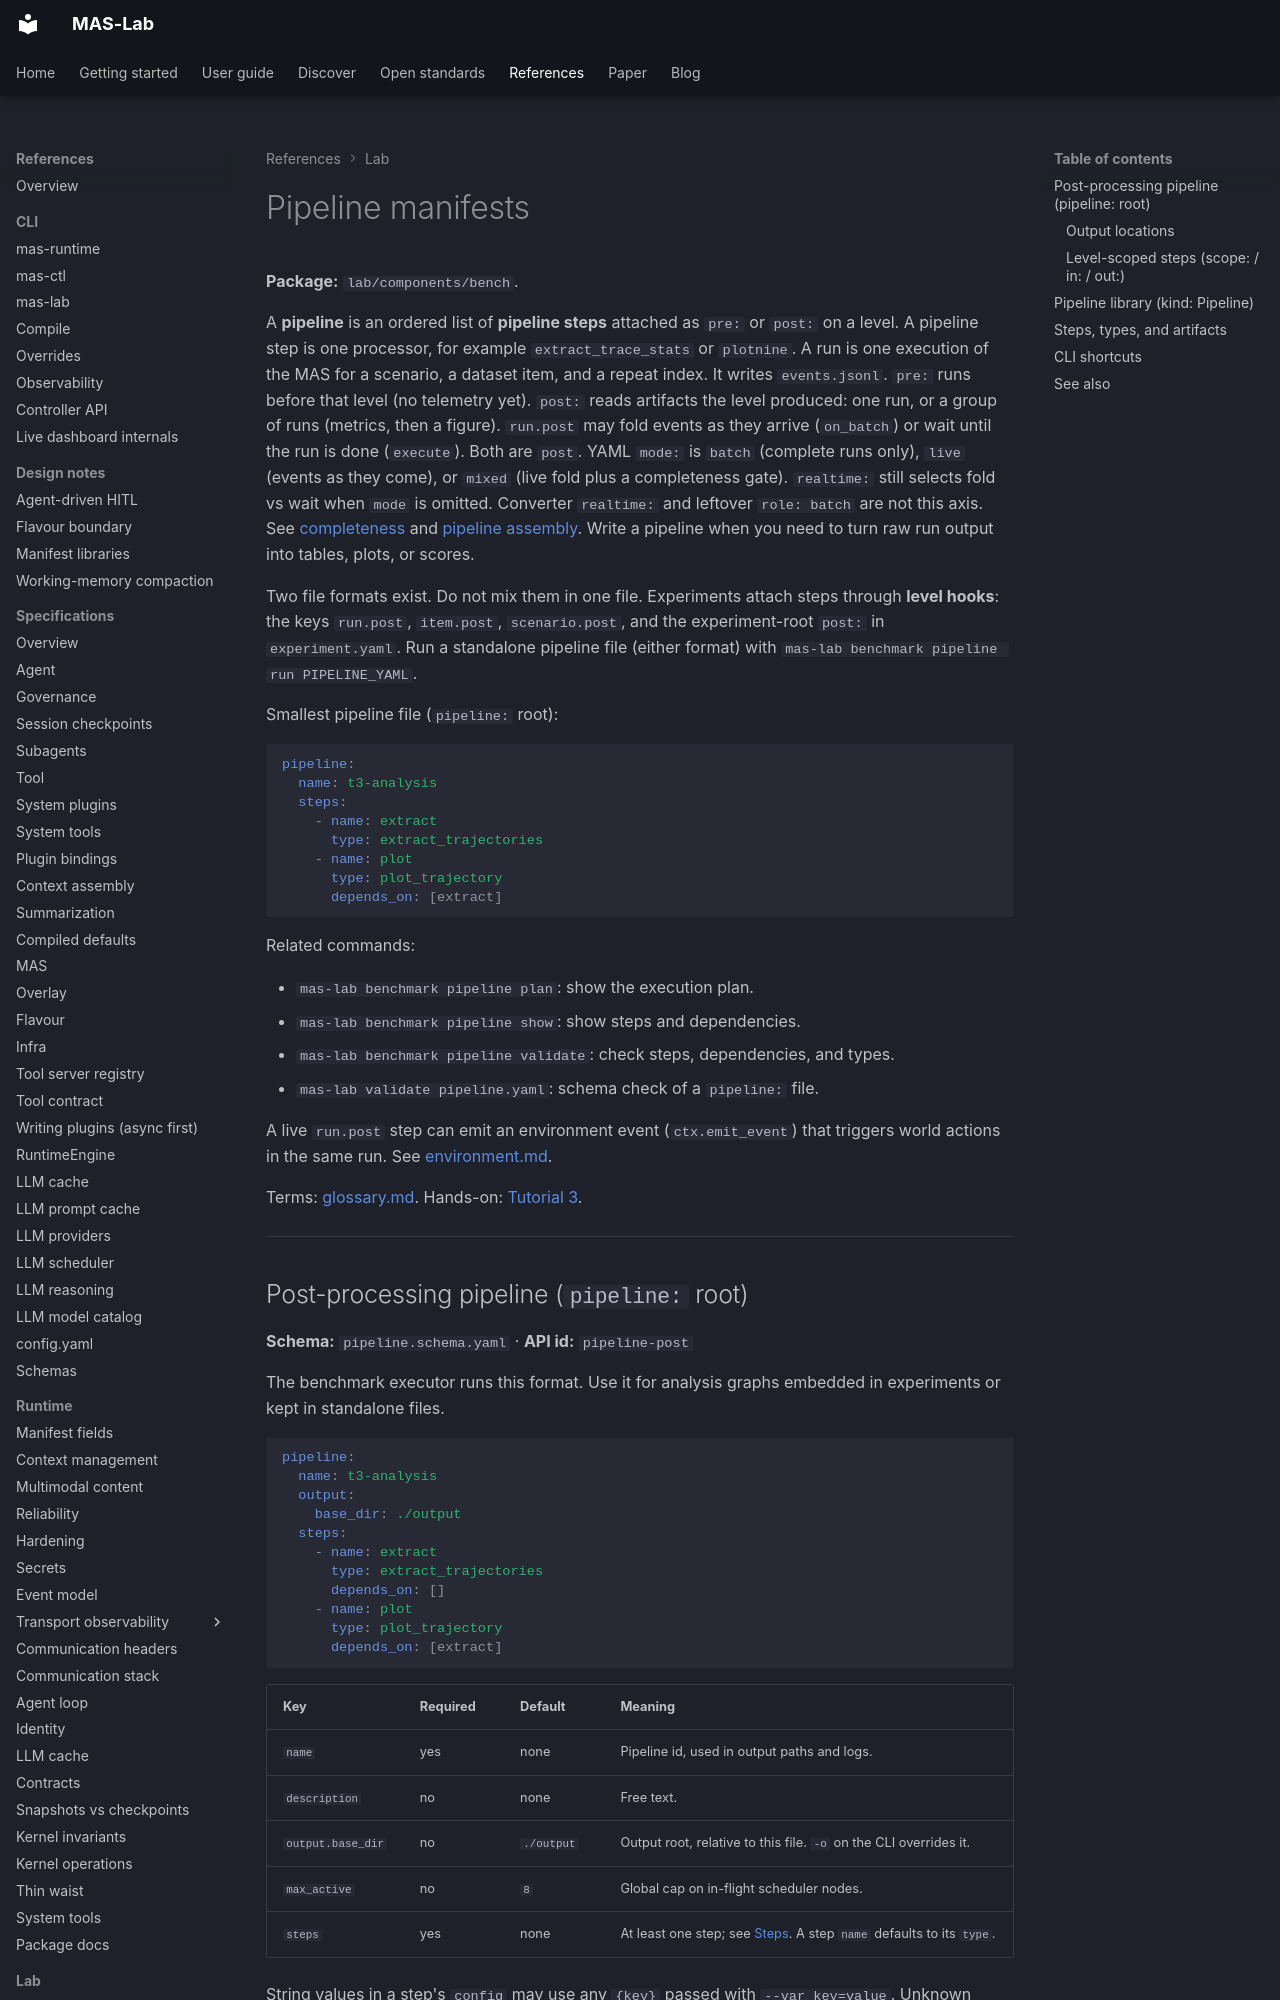

repository: ioc-project/mas-lab · page: manifests/pipeline/index.html · generator: mkdocs

<!--
  Copyright (c) 2026 Cisco Systems, Inc. and its affiliates
  SPDX-License-Identifier: Apache-2.0
-->
# Pipeline manifests

**Package:** `lab/components/bench`.

A **pipeline** is an ordered list of **pipeline steps** attached as `pre:` or `post:` on a level.
A pipeline step is one processor, for example `extract_trace_stats` or `plotnine`.
A run is one execution of the MAS for a scenario, a dataset item, and a repeat index. It writes `events.jsonl`.
`pre:` runs before that level (no telemetry yet). `post:` reads artifacts the level produced: one run, or a group of runs (metrics, then a figure).
`run.post` may fold events as they arrive (`on_batch`) or wait until the run is done (`execute`). Both are `post`. YAML `mode:` is `batch` (complete runs only), `live` (events as they come), or `mixed` (live fold plus a completeness gate). `realtime:` still selects fold vs wait when `mode` is omitted. Converter `realtime:` and leftover `role: batch` are not this axis. See [completeness](completeness.md) and [pipeline assembly](pipeline-assembly.md).
Write a pipeline when you need to turn raw run output into tables, plots, or scores.

Two file formats exist. Do not mix them in one file.
Experiments attach steps through **level hooks**: the keys `run.post`, `item.post`, `scenario.post`, and the experiment-root `post:` in `experiment.yaml`.
Run a standalone pipeline file (either format) with `mas-lab benchmark pipeline run PIPELINE_YAML`.

Smallest pipeline file (`pipeline:` root):

```yaml
pipeline:
  name: t3-analysis
  steps:
    - name: extract
      type: extract_trajectories
    - name: plot
      type: plot_trajectory
      depends_on: [extract]
```

Related commands:

- `mas-lab benchmark pipeline plan`: show the execution plan.
- `mas-lab benchmark pipeline show`: show steps and dependencies.
- `mas-lab benchmark pipeline validate`: check steps, dependencies, and types.
- `mas-lab validate pipeline.yaml`: schema check of a `pipeline:` file.

A live `run.post` step can emit an environment event (`ctx.emit_event`) that
triggers world actions in the same run. See [environment.md](environment.md).

Terms: [glossary.md](../glossary.md). Hands-on: [Tutorial 3](../tutorials/03-experiments-and-analysis/README.md).

---
